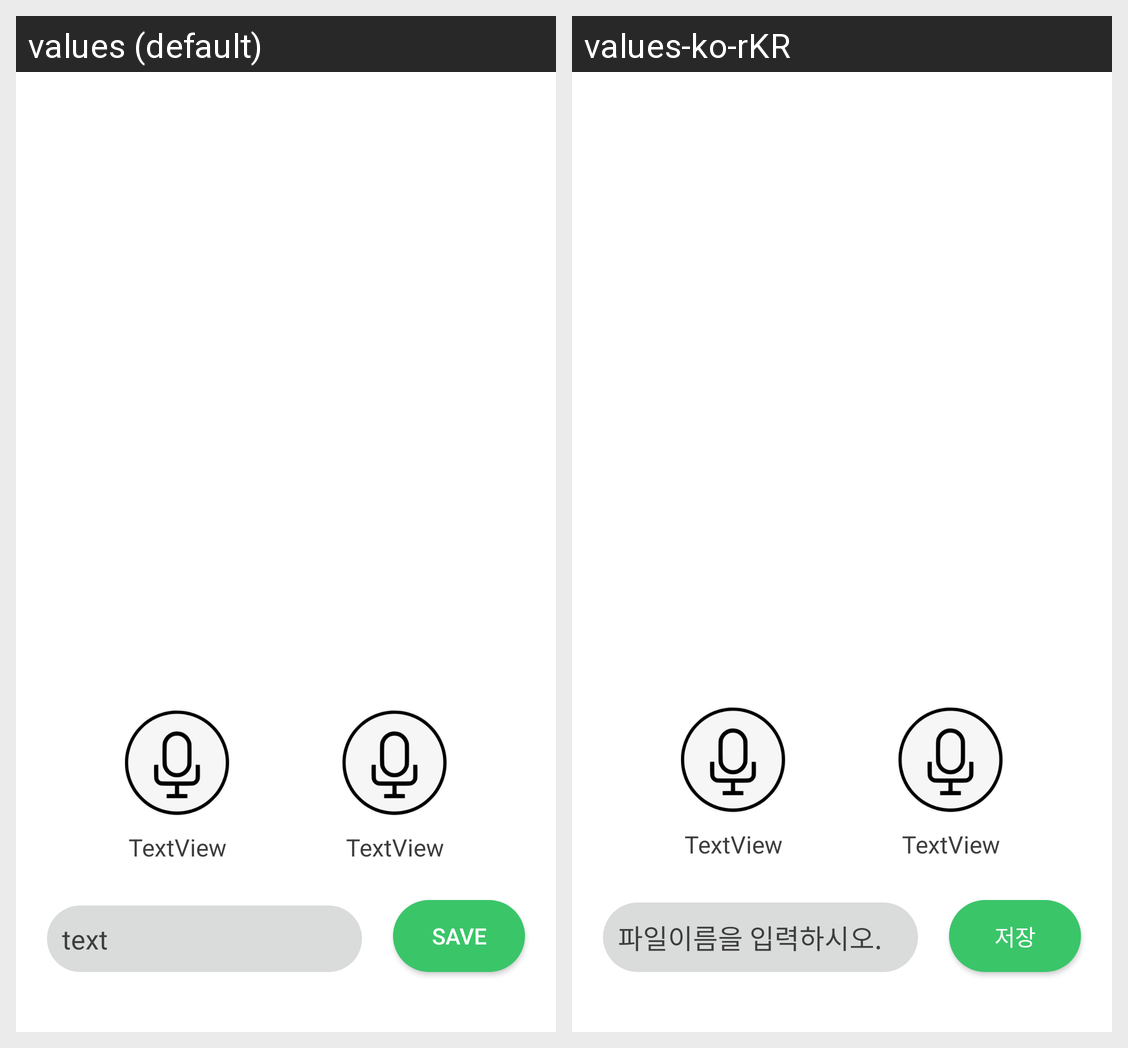

The same Android screen rendered under two of its app's locales, left to right. List the strings drawn on it with the default value and each locale's translation.
Android screen res/layout/img_preview_activity.xml rendered under 2 locales, left to right: values (default), values-ko-rKR. Device: Nexus 5 (rendered at 1080×1920; each locale shown at half size, 540×960, under a caption strip naming it); theme Theme.Exam09.
Strings drawn on this screen, with the default value and each locale's value (text and hints the layout hard-codes, and strings that could not be matched under every locale, appear in the picture but are not listed):

file_naming
  values: text
  values-ko-rKR: 파일이름을 입력하시오.

save_file
  values: save
  values-ko-rKR: 저장
